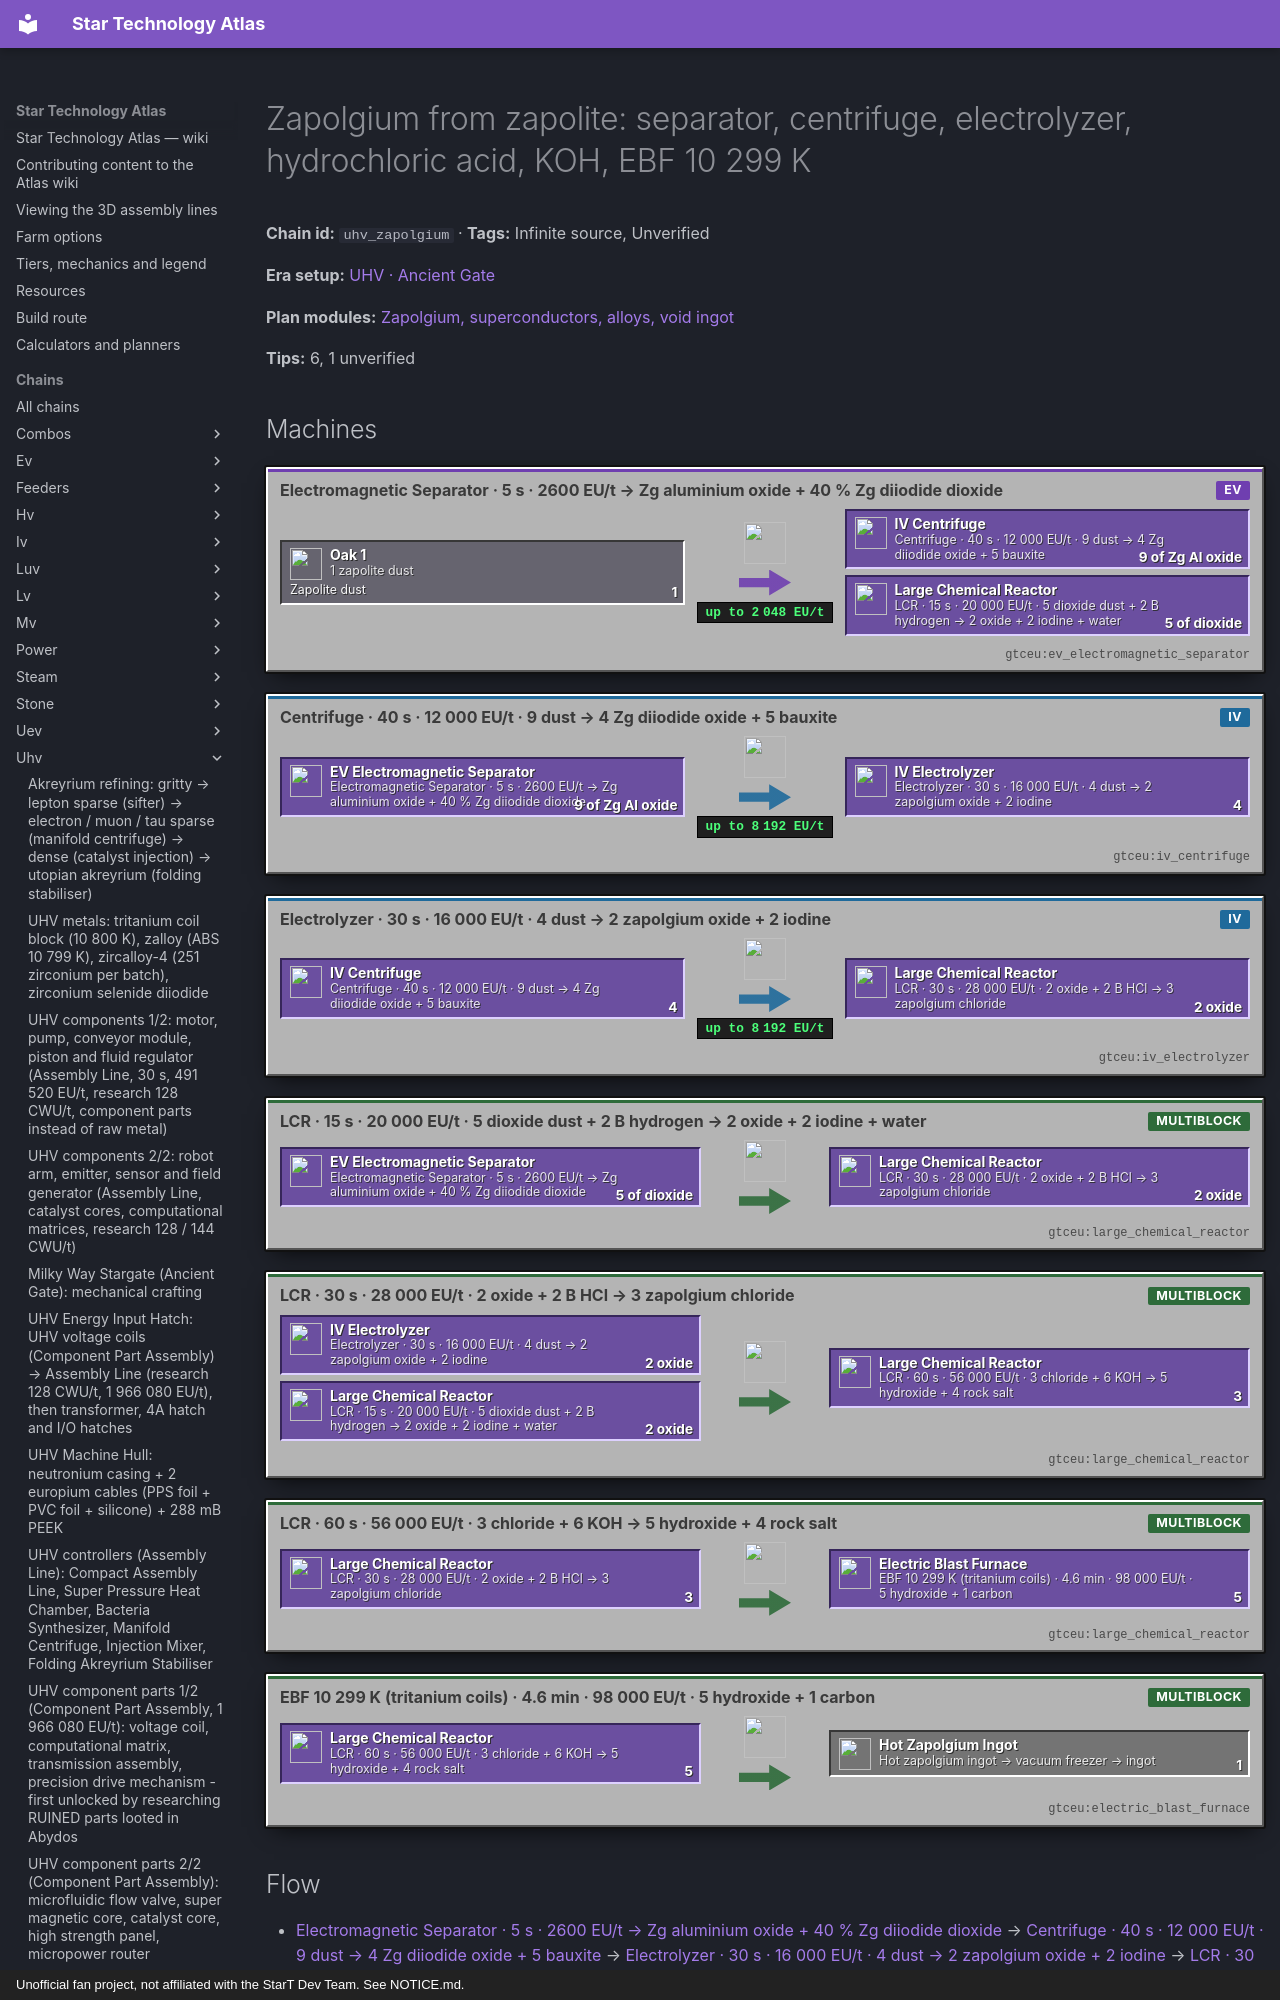

repository: BLGuyDev/StarT-Atlas · page: chains/uhv/uhv_zapolgium/index.html · generator: mkdocs · copyright: Unofficial fan project, not affiliated with the StarT Dev Team. See NOTICE.md.

---
kind: chain
id: uhv_zapolgium
order: 1800
data:
  t: |-
    Zapolgium from zapolite: separator, centrifuge, electrolyzer, hydrochloric acid, KOH, EBF 10 299 K
  inf: true
  "n":
    - [g1, "1 zapolite dust", g, "functionalstorage:oak_1", [[Zapolite dust, "gtceu:zapolite_dust"]]]
    - - m1
      - Electromagnetic Separator · 5 s · 2600 EU/t → Zg aluminium oxide + 40 % Zg diiodide dioxide
      - m
      - gtceu:ev_electromagnetic_separator
    - [m2, "Centrifuge · 40 s · 12 000 EU/t · 9 dust → 4 Zg diiodide oxide + 5 bauxite", m, "gtceu:iv_centrifuge"]
    - [m3, "Electrolyzer · 30 s · 16 000 EU/t · 4 dust → 2 zapolgium oxide + 2 iodine", m, "gtceu:iv_electrolyzer"]
    - - m4
      - LCR · 15 s · 20 000 EU/t · 5 dioxide dust + 2 B hydrogen → 2 oxide + 2 iodine + water
      - m
      - gtceu:large_chemical_reactor
    - [m5, "LCR · 30 s · 28 000 EU/t · 2 oxide + 2 B HCl → 3 zapolgium chloride", m, "gtceu:large_chemical_reactor"]
    - - m6
      - LCR · 60 s · 56 000 EU/t · 3 chloride + 6 KOH → 5 hydroxide + 4 rock salt
      - m
      - gtceu:large_chemical_reactor
    - - m7
      - EBF 10 299 K (tritanium coils) · 4.6 min · 98 000 EU/t · 5 hydroxide + 1 carbon
      - m
      - gtceu:electric_blast_furnace
    - [hz, "Hot zapolgium ingot → vacuum freezer → ingot", x, "gtceu:hot_zapolgium_ingot"]
    - [zg, "Zapolgium ingot (zalloy, pipes, magnets)", o, "gtceu:zapolgium_ingot"]
  e:
    - [g1, m1, "1"]
    - [m1, m2, "9 of Zg Al oxide"]
    - [m1, m4, "5 of dioxide"]
    - [m2, m3, "4"]
    - [m3, m5, "2 oxide"]
    - [m4, m5, "2 oxide"]
    - [m5, m6, "3"]
    - [m6, m7, "5"]
    - [m7, hz, "1"]
    - [hz, zg, freeze]
  tips:
    - |-
      Source: kjs abydos_lines/zapolgium.js (verified, EU/t as written). 1) Electromagnetic separator, 1 zapolite dust → 1 zapolgium aluminium oxide dust + a 40 % chance (+10 % per tier above) of 1 zapolgium diiodide dioxide dust, 100 ticks, 2600 EU/t. 2a) Centrifuge, 9 Zg aluminium oxide → 4 Zg diiodide oxide + 5 bauxite dust, 800 ticks, 12 000 EU/t; then electrolyzer 4 diiodide oxide → 2 zapolgium oxide + 2 iodine dust, 600 ticks, 16 000 EU/t. 2b) LCR, 5 Zg diiodide dioxide + 2 B hydrogen → 2 zapolgium oxide + 2 iodine + 1 B water, 300 ticks, 20 000 EU/t. 3) LCR 2 oxide + 2 B HCl → 3 zapolgium chloride + 1 B water, 600 ticks, 28 000 EU/t. 4) LCR 3 chloride + 6 potassium hydroxide → 5 zapolgium hydroxide + 4 rock salt, 1200 ticks, 56 000 EU/t. 5) EBF 10 299 K, 5 hydroxide + 1 carbon → 1 hot zapolgium ingot + 1 B carbon monoxide + 1 B steam, 5500 ticks (4.6 min), 98 000 EU/t; freeze in a vacuum freezer.
    - |-
      Ratios: one ingot needs 5 zapolgium hydroxide = 3 chloride (1.67 oxide) = about 3 zapolite dust if the oxide route is the main one: the line gives ~1 ingot per 5 zapolite. Iodine returns (2 per oxide run) feed the zirconium selenide diiodide of uhv_alloys and the hydroiodic acid of the naquadite line. Zalloy needs 3 zapolgium per 9 parts, magnetic zapolgium rods (polarizer, UV tier) and zapolgium pipes (UHV pump and valve) are the other users.
    - |-
      Order and alternatives (verified): the 10 299 K EBF step needs tritanium coils and tritanium (Fusion MK II with tier-3 reflectors, 200 MEU), NOT the UV Fusion Reactor, so zapolgium can be finished before the MK III exists; the zapolite itself comes from the Abydos activation-metals vein and from the reactive magma residue (4 raw zapolite). Zapolite is also a gCrop (start_core:zapolite_gcrop, fruit tier 7); the fruit-to-dust recipe lives in the jar and is unverified, so treat it as an unconfirmed alternative. Do not plan a zalloy coil before the gate: kubejs:zalloy_coil_block (13 499 K) is an assembler recipe at 1 966 080 EU/t (UHV hatch) with a neutronium frame + 8 zalloy double wire + 8 zirconium foil + 32 fine RTAN wire + 16 neutronium SiC foil + 144 mB tritanium.
    - |-
      Machine tiers: 98 000 EU/t EBF recipe needs a ZPM-class hatch (131 072 EU/t) on the EBF or a Mega Blast Furnace; 10 299 K means TRITANIUM coils (10 800 K), the same coil as zalloy. The LCR at 56 000 EU/t needs ZPM, 28 000 and 20 000 LuV.
    - |-
      Sub-steps people skip: (1) the separator chance output feeds a second path (LCR with hydrogen): do not void it; (2) rock salt and bauxite are by-products with uses in the chlorine and aluminium lines; (3) one machine per step (7 machines); (4) the EBF needs a gas? The blast data of zapolgium says highest gas tier (Unverified gas usage: the script has no gas input).
    - |-
      Unverified: potassium hydroxide supply, zapolite dust from raw zapolite (ore line), gas for the hot ingot.
  b:
    - ["gtceu:large_chemical_reactor", 3]
    - ["gtceu:ev_electromagnetic_separator", 1]
    - ["gtceu:iv_centrifuge", 1]
    - ["gtceu:iv_electrolyzer", 1]
    - ["gtceu:electric_blast_furnace", 1]
    - ["gtceu:vacuum_freezer", 1]
    - ["functionalstorage:oak_1", 10]
    - ["modularrouters:modular_router", 8]
    - ["gtceu:lv_robot_arm", 8]
    - ["gtceu:item_filter", 10]
    - ["pipez:item_pipe", 16]
    - ["pipez:fluid_pipe", 8]
    - ["gtceu:steel_drum", 8]
  how:
    - i: ["functionalstorage:oak_1", "gtceu:zapolite_dust", "gtceu:potassium_hydroxide_dust", "gtceu:carbon_dust"]
      t: |-
        Drawers first: zapolite dust, potassium hydroxide (6), carbon (1), output drawers for bauxite, iodine, rock salt, zapolgium oxide. Drums: hydrogen, hydrochloric acid, water, carbon monoxide, steam.
    - i: ["gtceu:ev_electromagnetic_separator", "gtceu:zapolgium_aluminium_oxide_dust"]
      t: |-
        Separator: 1 dust → aluminium oxide dust + chanced dioxide dust: two output paths, each with its own drawer.
    - i: ["gtceu:iv_centrifuge", "gtceu:iv_electrolyzer"]
      t: |-
        Path A: centrifuge then electrolyzer (oxide + iodine). Path B: LCR with hydrogen (oxide + iodine).
    - i: ["gtceu:large_chemical_reactor", "gtceu:zapolgium_chloride_dust", "gtceu:zapolgium_hydroxide_dust"]
      t: Chloride LCR (HCl) then hydroxide LCR (KOH), 3 + 6 → 5 hydroxide dust.
    - i: ["gtceu:electric_blast_furnace", "gtceu:hot_zapolgium_ingot"]
      t: |-
        EBF, 10 299 K, circuit none: 5 hydroxide + 1 carbon → hot ingot; carbon monoxide and steam into drums; vacuum freezer for the ingot.
    - i: ["functionalstorage:oak_1", "gtceu:zapolgium_ingot"]
      t: Output drawer Keep Exact 16.
---
# Zapolgium from zapolite: separator, centrifuge, electrolyzer, hydrochloric acid, KOH, EBF 10 299 K

<!-- Generated from the front matter by tools/refresh_body.js. Edit the front matter, not this text. -->

**Chain id:** `uhv_zapolgium` · **Tags:** Infinite source, Unverified

**Era setup:** [UHV · Ancient Gate](../../eras/uhv.md)

**Plan modules:** [Zapolgium, superconductors, alloys, void ingot](../../plan/p17.md#uhvmetals)

**Tips:** 6, 1 unverified
